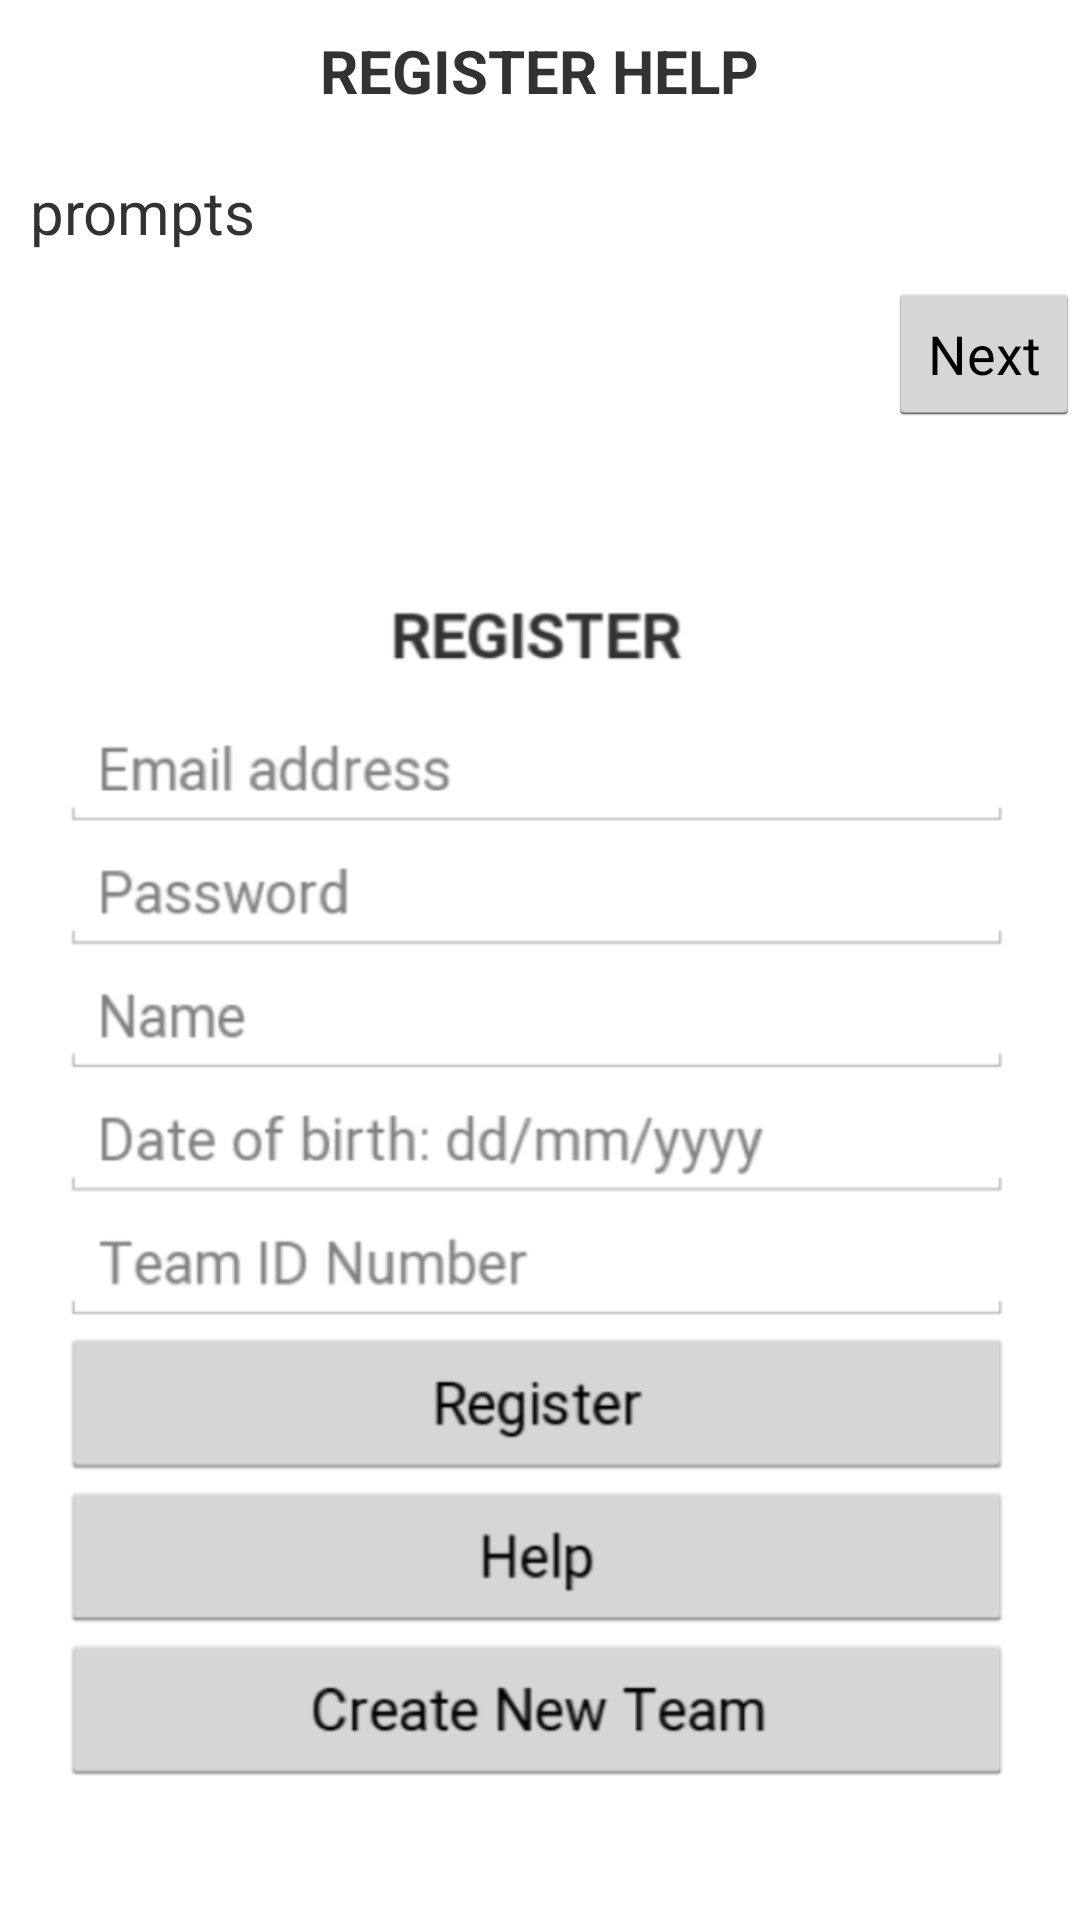

The Android layout XML behind this screen, and the referenced resources:
<!-- AndroidManifest.xml: application theme android:Theme.Holo.Light.DarkActionBar -->
<!-- res/layout/register_help_activity.xml -->
<?xml version="1.0" encoding="utf-8"?>
<LinearLayout xmlns:android="http://schemas.android.com/apk/res/android"
    android:orientation="vertical" android:layout_width="match_parent"
    android:layout_height="match_parent"
    >

    <TextView
        android:layout_width="wrap_content"
        android:layout_height="wrap_content"
        android:text="REGISTER HELP"
        android:layout_gravity="center_horizontal"
        android:textSize="20sp"
        android:padding="10dp"
        android:textStyle="bold"
        android:id="@+id/title"/>

    <TextView
        android:layout_width="wrap_content"
        android:layout_height="wrap_content"
        android:id="@+id/prompts"
        android:text="prompts"
        android:padding="10dp"
        android:textSize="20sp"
        android:ems="10"
        />

    <Button
        android:layout_width="wrap_content"
        android:layout_height="wrap_content"
        android:padding="10dp"
        android:id="@+id/next_button"
        android:text="Next"
        android:layout_gravity="right"
        android:onClick="next"
        />

    <RelativeLayout
        android:layout_width="wrap_content"
        android:layout_height="wrap_content"
        android:id="@+id/ivLL"
        android:layout_gravity="left"
        android:orientation="vertical">

        <ImageView
            android:layout_width="match_parent"
            android:layout_height="match_parent"
            android:id="@+id/iv"
            android:src="@drawable/empty"
            android:layout_alignParentStart="true"
            android:layout_alignParentLeft="true"/>

    </RelativeLayout>



</LinearLayout>
<!-- resources referenced by this layout -->
<resources>
  <!-- drawable empty: png bitmap (drawable-hdpi, 77004 bytes) -->
</resources>
